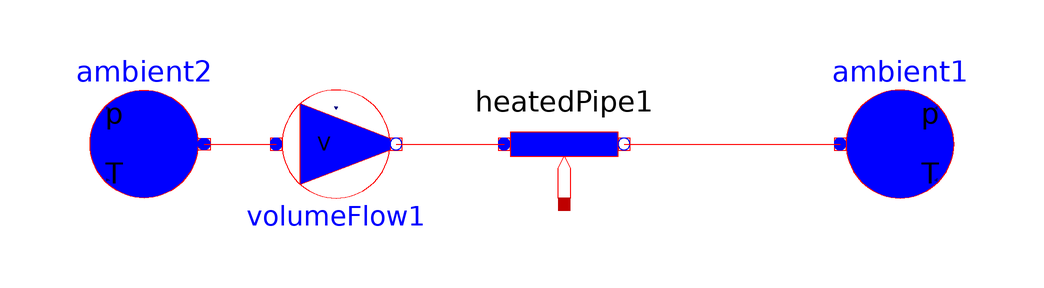

The component connection diagram of the Modelica model below, drawn from its own Placement and Line annotations.

model HeatedPipTester
    parameter Modelica.Thermal.FluidHeatFlow.Media.Medium medium = Modelica.Thermal.FluidHeatFlow.Media.Medium() "Cooling medium" annotation(
      choicesAllMatching = true);
    parameter Modelica.SIunits.Temperature TAmb(displayUnit = "degC") = 293.15 "Ambient temperature";
  Modelica.Thermal.FluidHeatFlow.Sources.VolumeFlow volumeFlow1 annotation(
      Placement(visible = true, transformation(origin = {-38, 0}, extent = {{-10, -10}, {10, 10}}, rotation = 0)));
    Modelica.Thermal.FluidHeatFlow.Components.HeatedPipe heatedPipe1(medium = medium, T0 = TAmb, m = 0.1, V_flowLaminar = 0.1, dpLaminar(displayUnit = "Pa") = 0.1, V_flowNominal = 1, dpNominal(displayUnit = "Pa") = 1, h_g = 0, T0fixed = true) annotation(
      Placement(visible = true, transformation(origin = {0, 0}, extent = {{-10, -10}, {10, 10}}, rotation = 0)));
  Modelica.Thermal.FluidHeatFlow.Sources.Ambient ambient1 annotation(
      Placement(visible = true, transformation(origin = {56, 0}, extent = {{-10, -10}, {10, 10}}, rotation = 0)));
  Modelica.Thermal.FluidHeatFlow.Sources.Ambient ambient2 annotation(
      Placement(visible = true, transformation(origin = {-70, 0}, extent = {{10, -10}, {-10, 10}}, rotation = 0)));
  equation
    connect(ambient2.flowPort, volumeFlow1.flowPort_a) annotation(
      Line(points = {{-60, 0}, {-48, 0}, {-48, 0}, {-48, 0}}, color = {255, 0, 0}));
    connect(volumeFlow1.flowPort_b, heatedPipe1.flowPort_a) annotation(
      Line(points = {{-28, 0}, {-10, 0}, {-10, 0}, {-10, 0}}, color = {255, 0, 0}));
    connect(heatedPipe1.flowPort_b, ambient1.flowPort) annotation(
      Line(points = {{10, 0}, {46, 0}, {46, 0}, {46, 0}}, color = {255, 0, 0}));
  end HeatedPipTester;